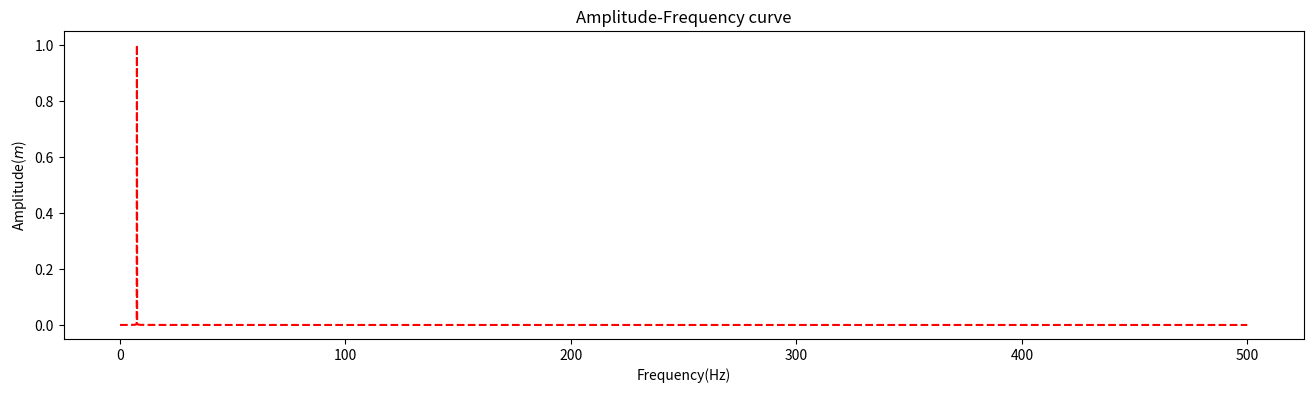
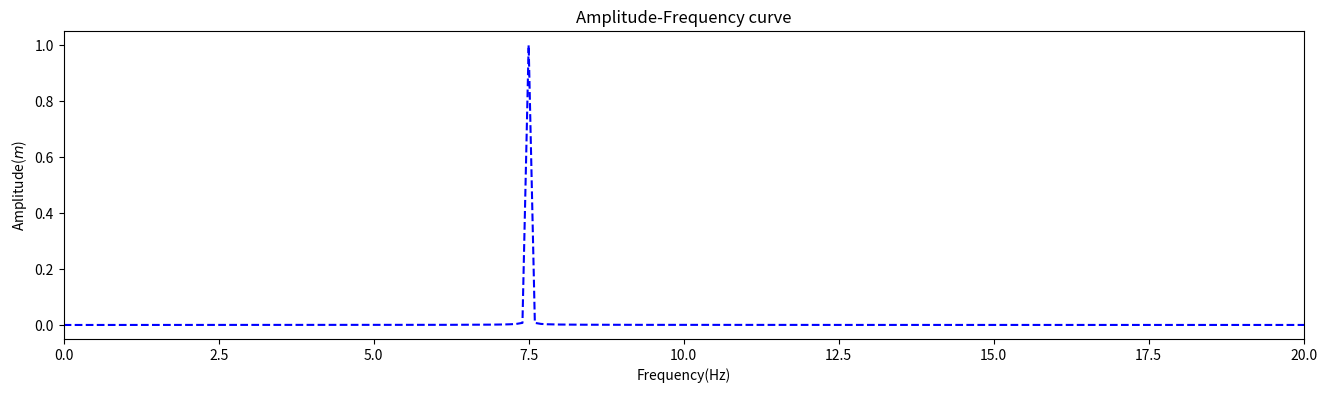
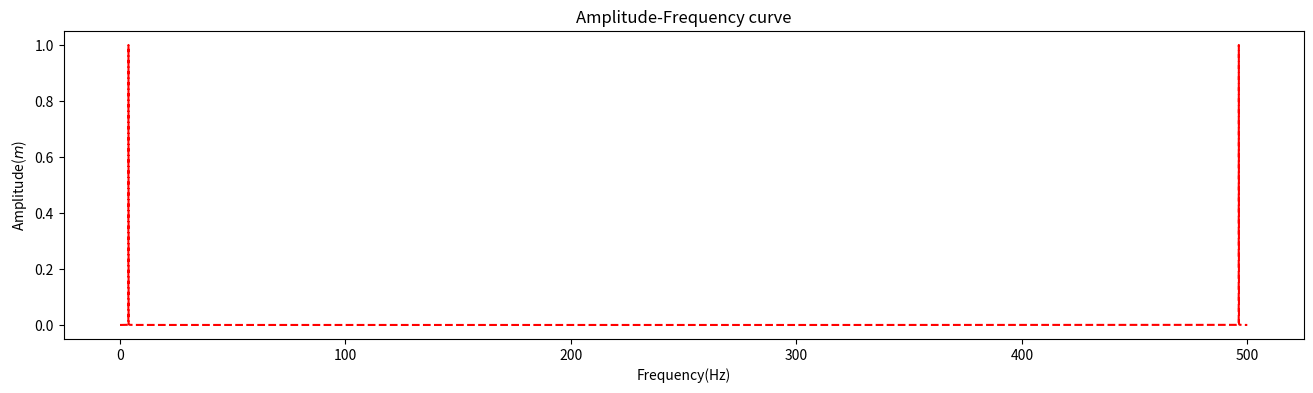
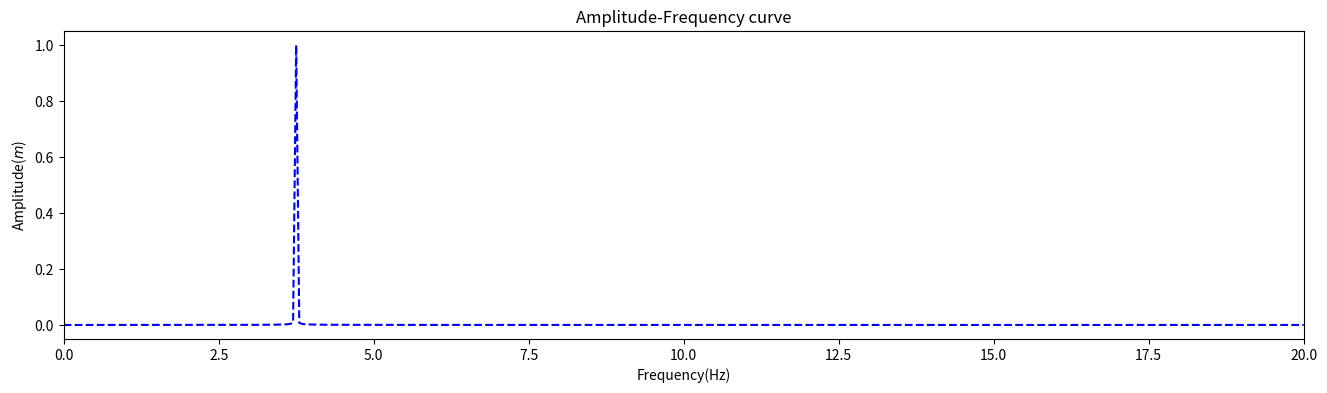

The script that saved these images, in order:
#!/usr/bin/env python3
# -*- coding: utf-8 -*-
"""
Created on Fri Nov 18 19:09:29 2022

[redacted]

[redacted]
"""

# 离散时间傅里叶变换的 python 实现
import numpy as np
import math
import pylab as pl
import scipy.signal as signal
import matplotlib.pyplot as plt

sampling_rate=1000
t1=np.arange(0, 10.0, 1.0/sampling_rate)
x1 =np.sin(15*np.pi*t1)

# 傅里叶变换
def fft1(xx):
#     t=np.arange(0, s)
    t=np.linspace(0, 1.0, len(xx))
    f = np.arange(len(xx)/2+1, dtype=complex)
    for index in range(len(f)):
        f[index]=complex(np.sum(np.cos(2*np.pi*index*t)*xx), -np.sum(np.sin(2*np.pi*index*t)*xx))
    return f

# len(x1)



xf=fft1(x1)/len(x1)
freqs = np.linspace(0, sampling_rate/2, int(len(x1)/2+1 ))
plt.figure(figsize=(16,4))
plt.plot(freqs, 2*np.abs(xf),'r--')

plt.xlabel("Frequency(Hz)")
plt.ylabel("Amplitude($m$)")
plt.title("Amplitude-Frequency curve")
plt.show()


plt.figure(figsize=(16,4))
plt.plot(freqs, 2*np.abs(xf),'b--')

plt.xlabel("Frequency(Hz)")
plt.ylabel("Amplitude($m$)")
plt.title("Amplitude-Frequency curve")
plt.xlim(0,20)
plt.show()

#===================================================================================

# 傅里叶变换
def fft1(xx):
#     t=np.arange(0, s)
    t=np.linspace(0, 1.0, len(xx))
    f = np.arange(len(xx) , dtype=complex)
    for index in range(len(f)):
        f[index]=complex(np.sum(np.cos(2*np.pi*index*t)*xx), -np.sum(np.sin(2*np.pi*index*t)*xx))
    return f

# len(x1)



xf=fft1(x1)/len(x1)
freqs = np.linspace(0, sampling_rate/2, int(len(x1) ))
plt.figure(figsize=(16,4))
plt.plot(freqs, 2*np.abs(xf),'r--')

plt.xlabel("Frequency(Hz)")
plt.ylabel("Amplitude($m$)")
plt.title("Amplitude-Frequency curve")
plt.show()


plt.figure(figsize=(16,4))
plt.plot(freqs, 2*np.abs(xf),'b--')

plt.xlabel("Frequency(Hz)")
plt.ylabel("Amplitude($m$)")
plt.title("Amplitude-Frequency curve")
plt.xlim(0,20)
plt.show()
